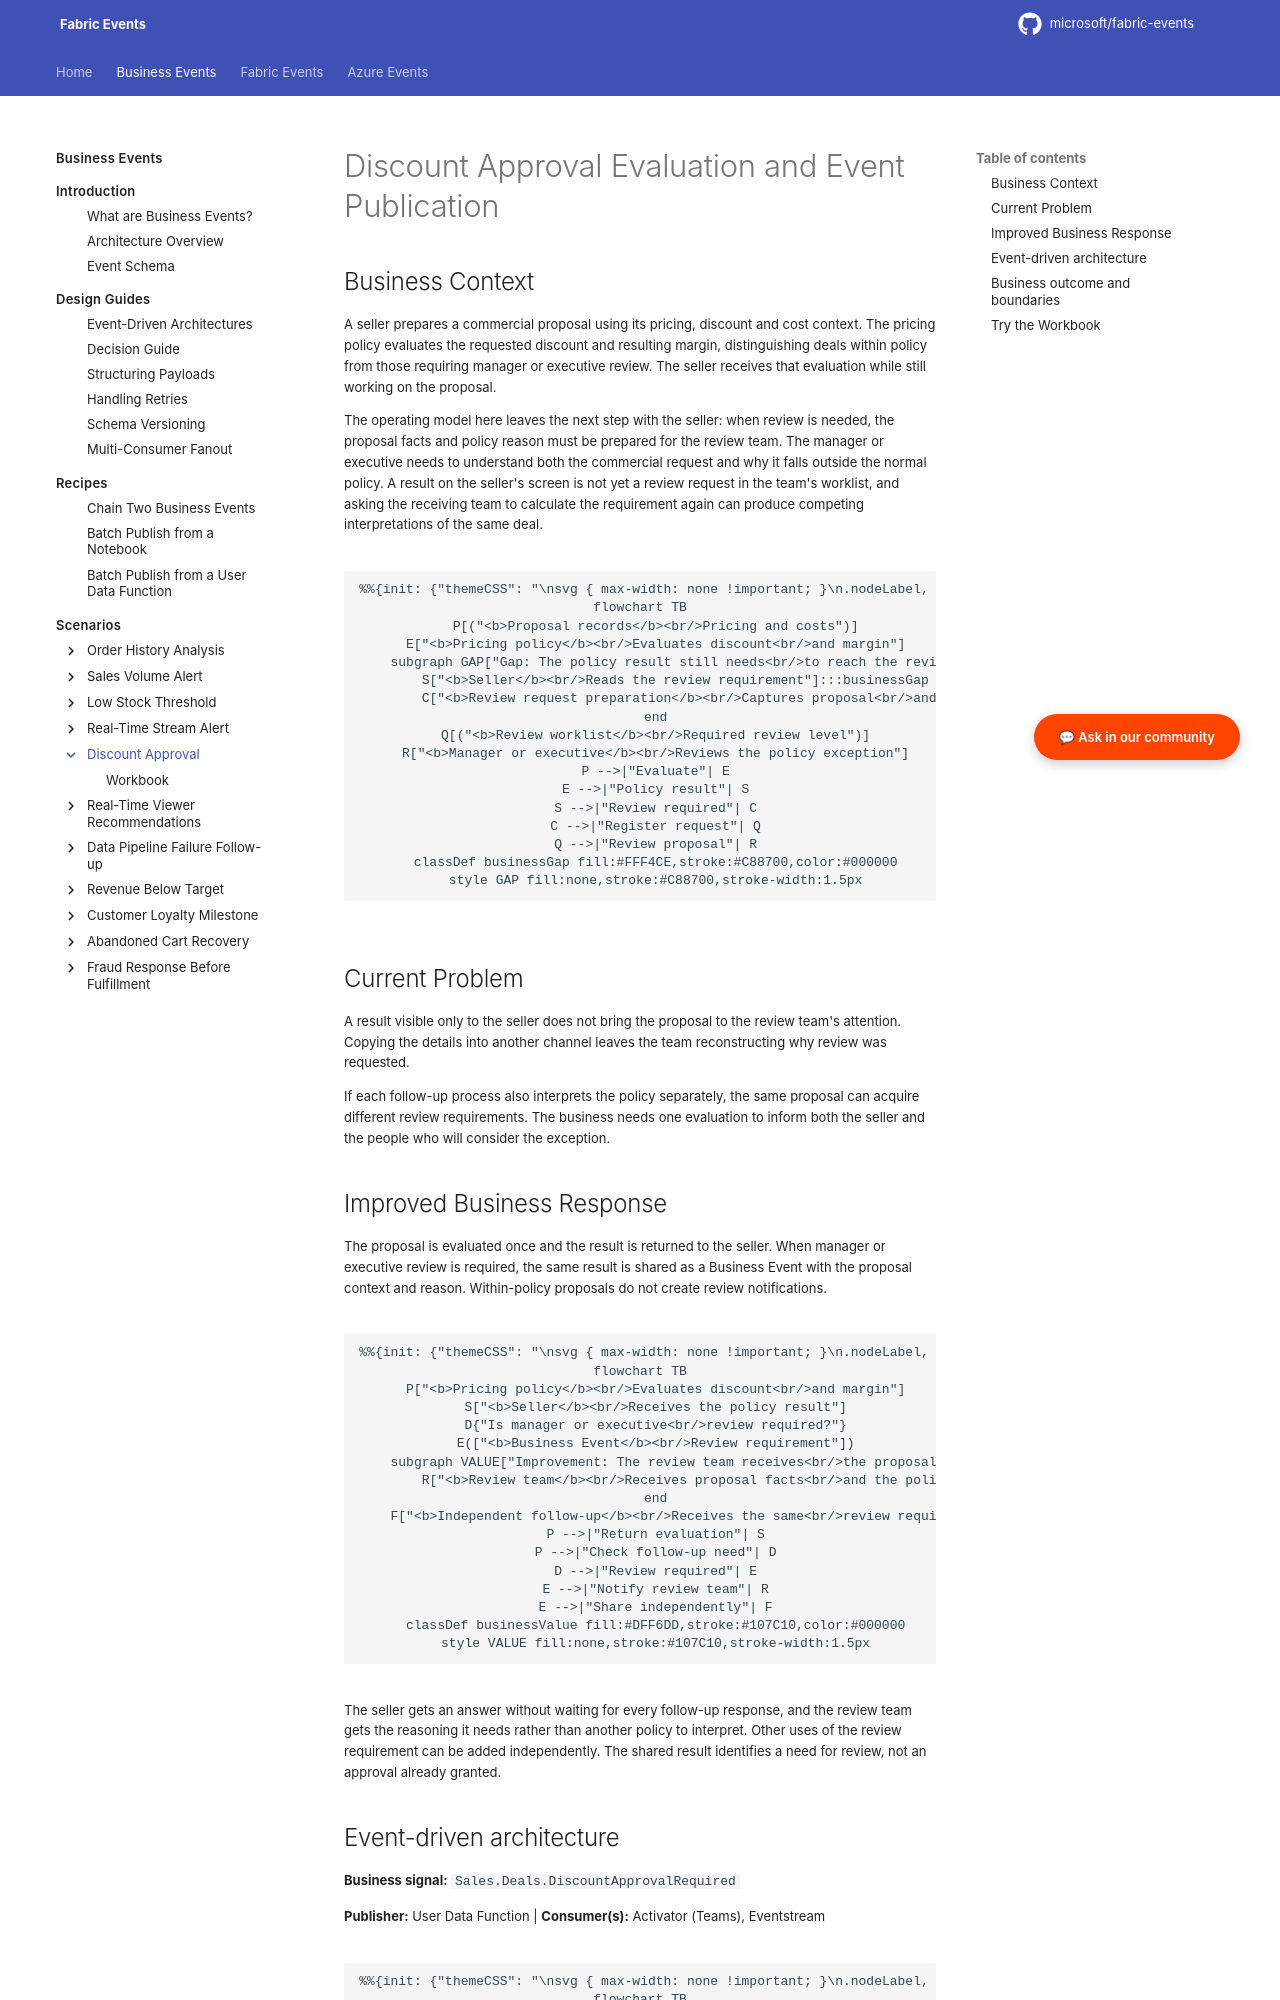

repository: microsoft/fabric-events · page: business-events/scenarios/discount-approval-routing/index.html · generator: mkdocs

# Discount Approval Evaluation and Event Publication

## Business Context

A seller prepares a commercial proposal using its pricing, discount and cost context. The pricing policy evaluates the requested discount and resulting margin, distinguishing deals within policy from those requiring manager or executive review. The seller receives that evaluation while still working on the proposal.

The operating model here leaves the next step with the seller: when review is needed, the proposal facts and policy reason must be prepared for the review team. The manager or executive needs to understand both the commercial request and why it falls outside the normal policy. A result on the seller's screen is not yet a review request in the team's worklist, and asking the receiving team to calculate the requirement again can produce competing interpretations of the same deal.

```mermaid
flowchart TB
    P[("<b>Proposal records</b><br/>Pricing and costs")]
    E["<b>Pricing policy</b><br/>Evaluates discount<br/>and margin"]
    subgraph GAP["Gap: The policy result still needs<br/>to reach the review team"]
        S["<b>Seller</b><br/>Reads the review requirement"]:::businessGap
        C["<b>Review request preparation</b><br/>Captures proposal<br/>and policy reason"]:::businessGap
    end
    Q[("<b>Review worklist</b><br/>Required review level")]
    R["<b>Manager or executive</b><br/>Reviews the policy exception"]
    P -->|"Evaluate"| E
    E -->|"Policy result"| S
    S -->|"Review required"| C
    C -->|"Register request"| Q
    Q -->|"Review proposal"| R
    classDef businessGap fill:#FFF4CE,stroke:#C88700,color:#000000
    style GAP fill:none,stroke:#C88700,stroke-width:1.5px
```

## Current Problem

A result visible only to the seller does not bring the proposal to the review team's attention. Copying the details into another channel leaves the team reconstructing why review was requested.

If each follow-up process also interprets the policy separately, the same proposal can acquire different review requirements. The business needs one evaluation to inform both the seller and the people who will consider the exception.

<span id="why-business-events"></span>
<span id="business-value"></span>

## Improved Business Response {#business-events}

The proposal is evaluated once and the result is returned to the seller. When manager or executive review is required, the same result is shared as a Business Event with the proposal context and reason. Within-policy proposals do not create review notifications.

```mermaid
flowchart TB
    P["<b>Pricing policy</b><br/>Evaluates discount<br/>and margin"]
    S["<b>Seller</b><br/>Receives the policy result"]
    D{"Is manager or executive<br/>review required?"}
    E(["<b>Business Event</b><br/>Review requirement"])
    subgraph VALUE["Improvement: The review team receives<br/>the proposal and policy reason"]
        R["<b>Review team</b><br/>Receives proposal facts<br/>and the policy reason"]:::businessValue
    end
    F["<b>Independent follow-up</b><br/>Receives the same<br/>review requirement"]
    P -->|"Return evaluation"| S
    P -->|"Check follow-up need"| D
    D -->|"Review required"| E
    E -->|"Notify review team"| R
    E -->|"Share independently"| F
    classDef businessValue fill:#DFF6DD,stroke:#107C10,color:#000000
    style VALUE fill:none,stroke:#107C10,stroke-width:1.5px
```

The seller gets an answer without waiting for every follow-up response, and the review team gets the reasoning it needs rather than another policy to interpret. Other uses of the review requirement can be added independently. The shared result identifies a need for review, not an approval already granted.
